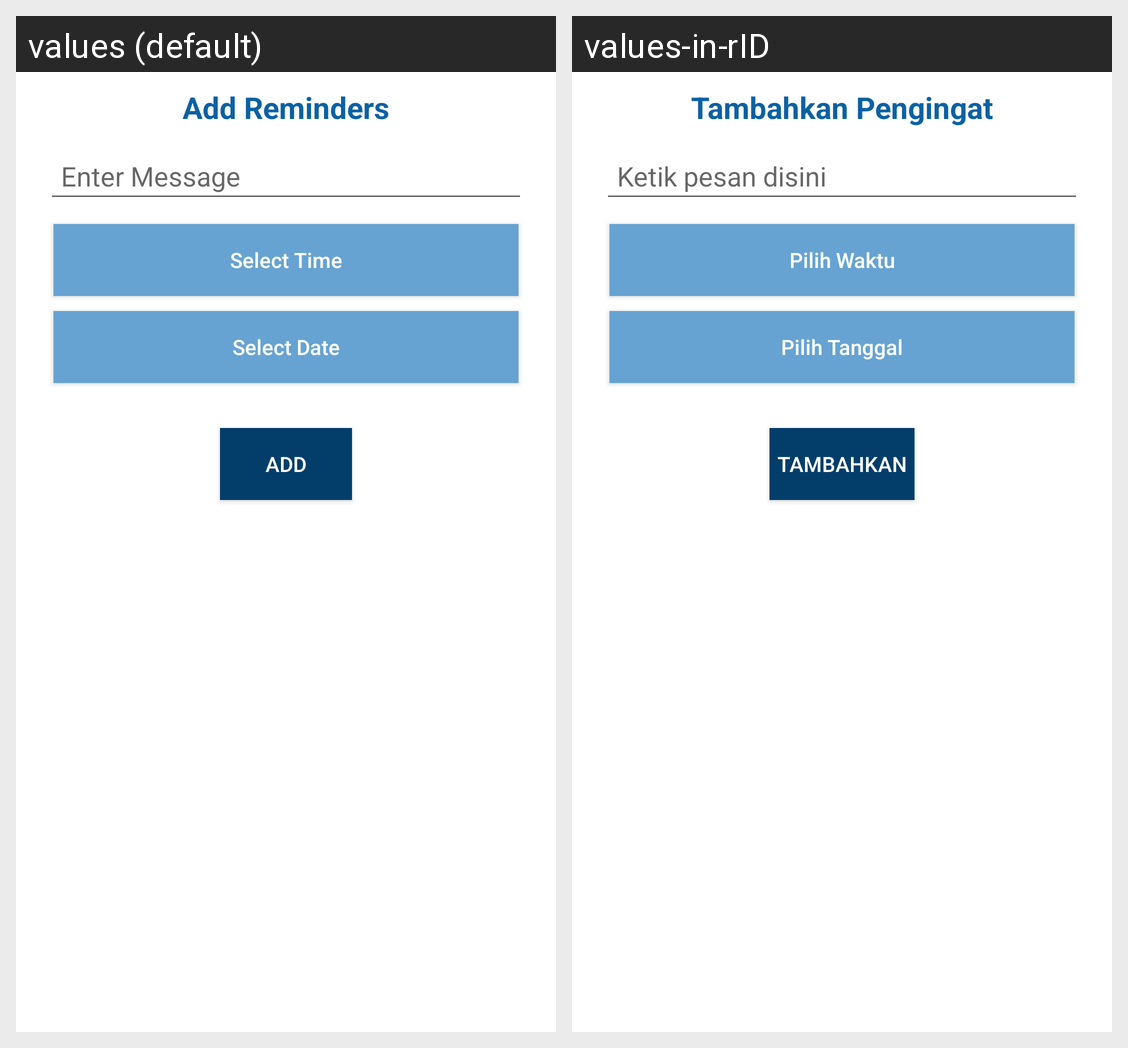

The Android screen above is rendered under two locales of the same app. Produce the string resources it draws, with the default and per-locale values.
Android screen res/layout/add_reminder.xml rendered under 2 locales, left to right: values (default), values-in-rID. Device: Nexus 5 (rendered at 1080×1920; each locale shown at half size, 540×960, under a caption strip naming it); theme AppTheme.
Strings drawn on this screen, with the default value and each locale's value (text and hints the layout hard-codes, and strings that could not be matched under every locale, appear in the picture but are not listed):

add_reminder_label
  values: Add Reminders
  values-in-rID: Tambahkan Pengingat

hint_msg
  values: Enter Message
  values-in-rID: Ketik pesan disini

btn_time
  values: Select Time
  values-in-rID: Pilih Waktu

btn_date
  values: Select Date
  values-in-rID: Pilih Tanggal

done_btn
  values: ADD
  values-in-rID: TAMBAHKAN
